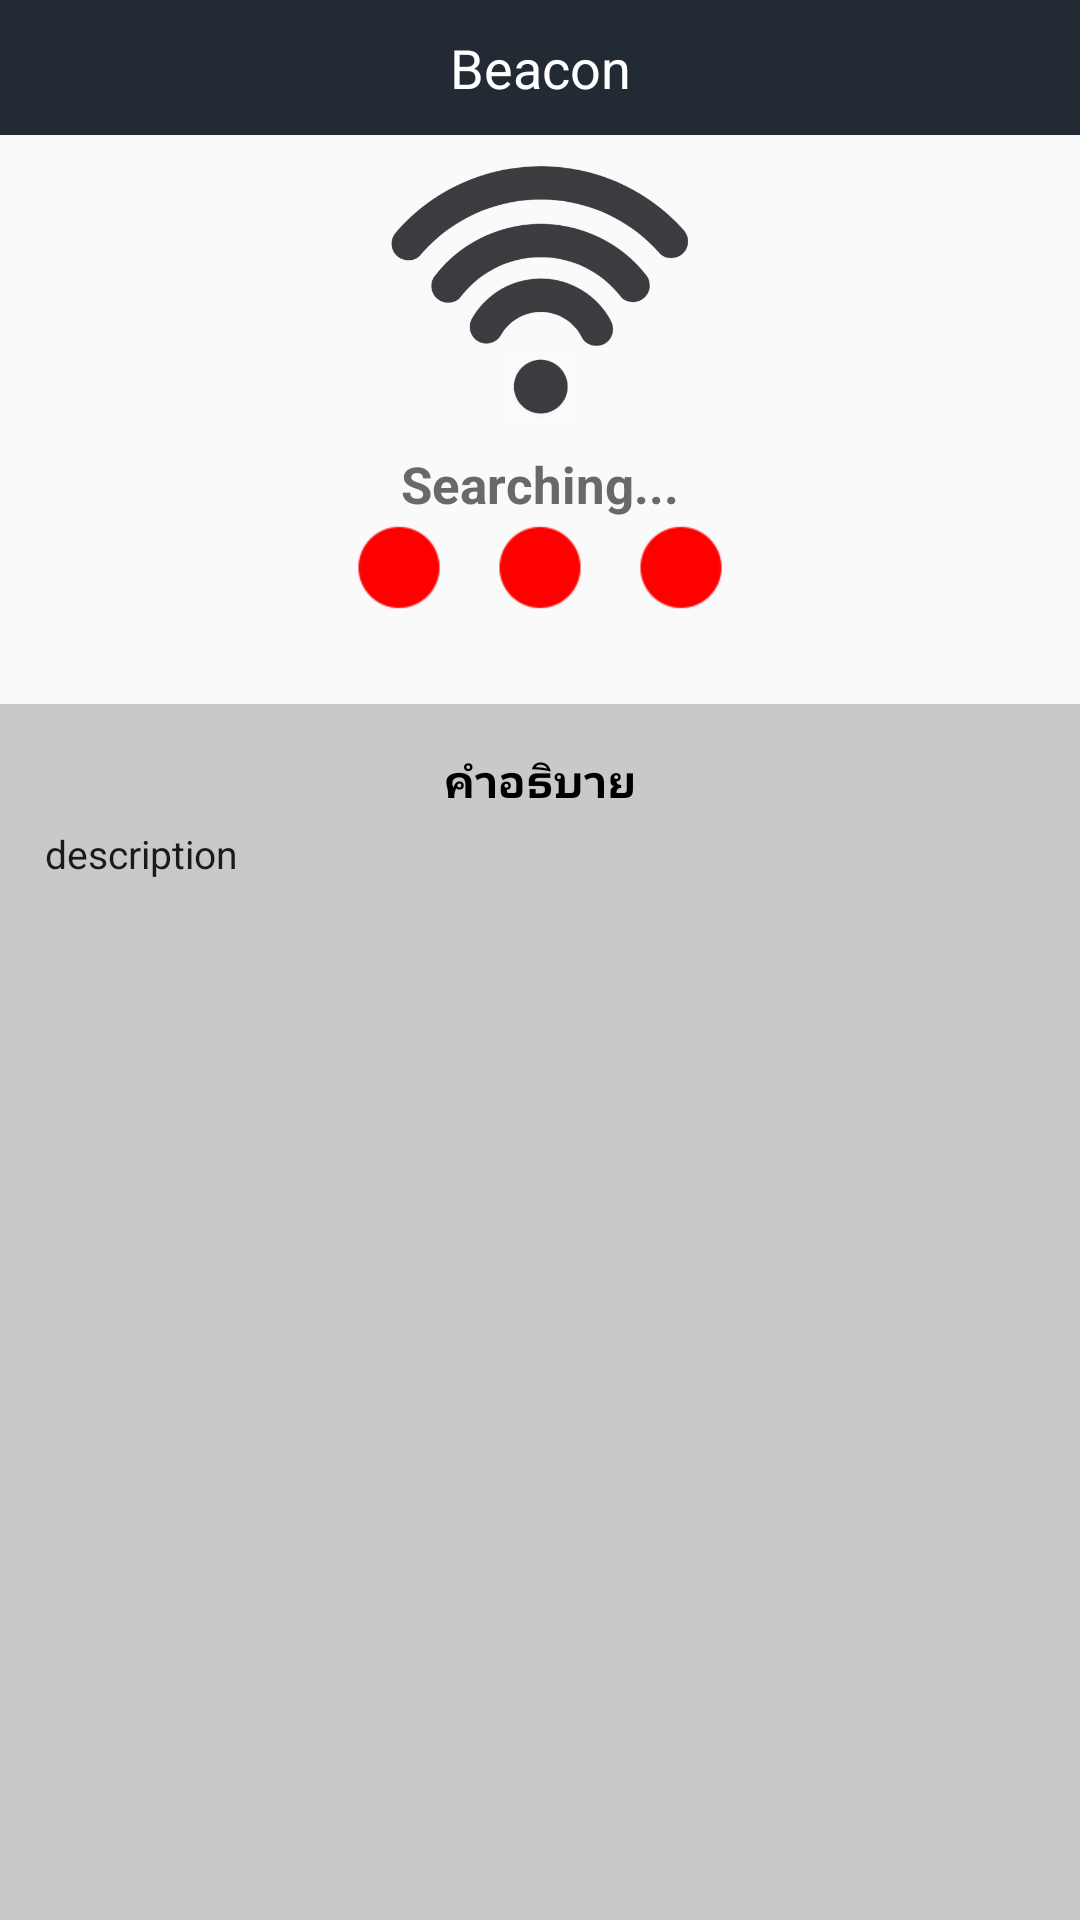

Layout XML and referenced resources for this Android screen:
<!-- AndroidManifest.xml: application theme AppTheme -->
<!-- res/layout/activity_beacons.xml -->
<LinearLayout xmlns:android="http://schemas.android.com/apk/res/android"
    xmlns:tools="http://schemas.android.com/tools"
    android:layout_width="match_parent"
    android:layout_height="match_parent"
    android:orientation="vertical"
    tools:context="com.example.sanuphap.scienceweeks.uiBeacon.Beacons"
    android:gravity="center_horizontal">

    <TextView
        android:layout_width="match_parent"
        android:layout_height="45dp"
        android:textAppearance="?android:attr/textAppearanceMedium"
        android:text="Beacon"
        android:id="@+id/title"
        android:gravity="center|center_vertical"
        android:background="#222b33"
        android:textColor="#ffffffff"  />

    <ImageView
        android:layout_width="@dimen/wifi_image_width"
        android:layout_height="@dimen/wifi_image_width"
        android:id="@+id/imgwifi"
        android:src="@drawable/ani4" />

    <TextView
        android:layout_width="wrap_content"
        android:layout_height="wrap_content"
        android:textAppearance="?android:attr/textAppearanceLarge"
        android:text="Searching..."
        android:id="@+id/status"
        android:textStyle="bold"
        android:textSize="@dimen/font_size_status_beacon"
        android:textColor="#ff696969"
        android:layout_marginTop="5dp" />

    <LinearLayout
        android:layout_width="match_parent"
        android:layout_height="wrap_content"
        android:layout_gravity="center_horizontal"
        android:orientation="horizontal"
        android:gravity="center_horizontal">

        <ImageView
            android:layout_width="32dp"
            android:layout_height="32dp"
            android:id="@+id/circle_a"
            android:src="@drawable/circle_red"
            android:layout_gravity="center_horizontal" />

        <ImageView
            android:layout_width="32dp"
            android:layout_height="32dp"
            android:id="@+id/circle_b"
            android:src="@drawable/circle_red"
            android:layout_gravity="center_horizontal"
            android:layout_marginLeft="15dp"
            android:layout_marginRight="15dp" />

        <ImageView
            android:layout_width="32dp"
            android:layout_height="32dp"
            android:id="@+id/circle_c"
            android:src="@drawable/circle_red" />
    </LinearLayout>

    <LinearLayout
        android:layout_width="match_parent"
        android:layout_height="match_parent"
        android:id="@+id/footer"
        android:background="#3a1d252c"
        android:orientation="vertical"
        android:layout_marginTop="30dp">

        <TextView
            android:layout_width="match_parent"
            android:layout_height="wrap_content"
            android:textAppearance="?android:attr/textAppearanceMedium"
            android:id="@+id/lable_description"
            android:text="คำอธิบาย"
            android:layout_marginTop="10dp"
            android:padding="5dp"
            android:gravity="center_horizontal"
            android:textStyle="bold"
            android:textIsSelectable="false"
            android:textColor="#ff000000"
            android:textSize="15sp" />

        <TextView
            android:layout_width="match_parent"
            android:layout_height="wrap_content"
            android:textAppearance="?android:attr/textAppearanceLarge"
            android:text="description"
            android:id="@+id/description"
            android:lineSpacingMultiplier="1.2"
            android:paddingLeft="15dp"
            android:paddingRight="10dp"
            android:textSize="13sp" />

    </LinearLayout>

</LinearLayout>
<!-- resources referenced by this layout -->
<resources>
  <dimen name="font_size_status_beacon">17sp</dimen>
  <dimen name="wifi_image_width">120dp</dimen>
  <!-- drawable ani4: png bitmap (drawable-xxhdpi, 97443 bytes) -->
  <!-- drawable circle_red: png bitmap (drawable, 18405 bytes) -->
  <style name="AppTheme" parent="Theme.AppCompat.Light.DarkActionBar">
          
          
          
          <item name="android:windowActionBar">true</item>
          <item name="android:windowNoTitle">true</item>
          
          <item name="colorPrimary">#F44336</item>
          
          <item name="colorPrimaryDark">#B71C1C</item>
          
          <item name="colorAccent">#9E9E9E</item>
  
  
      </style>
</resources>
